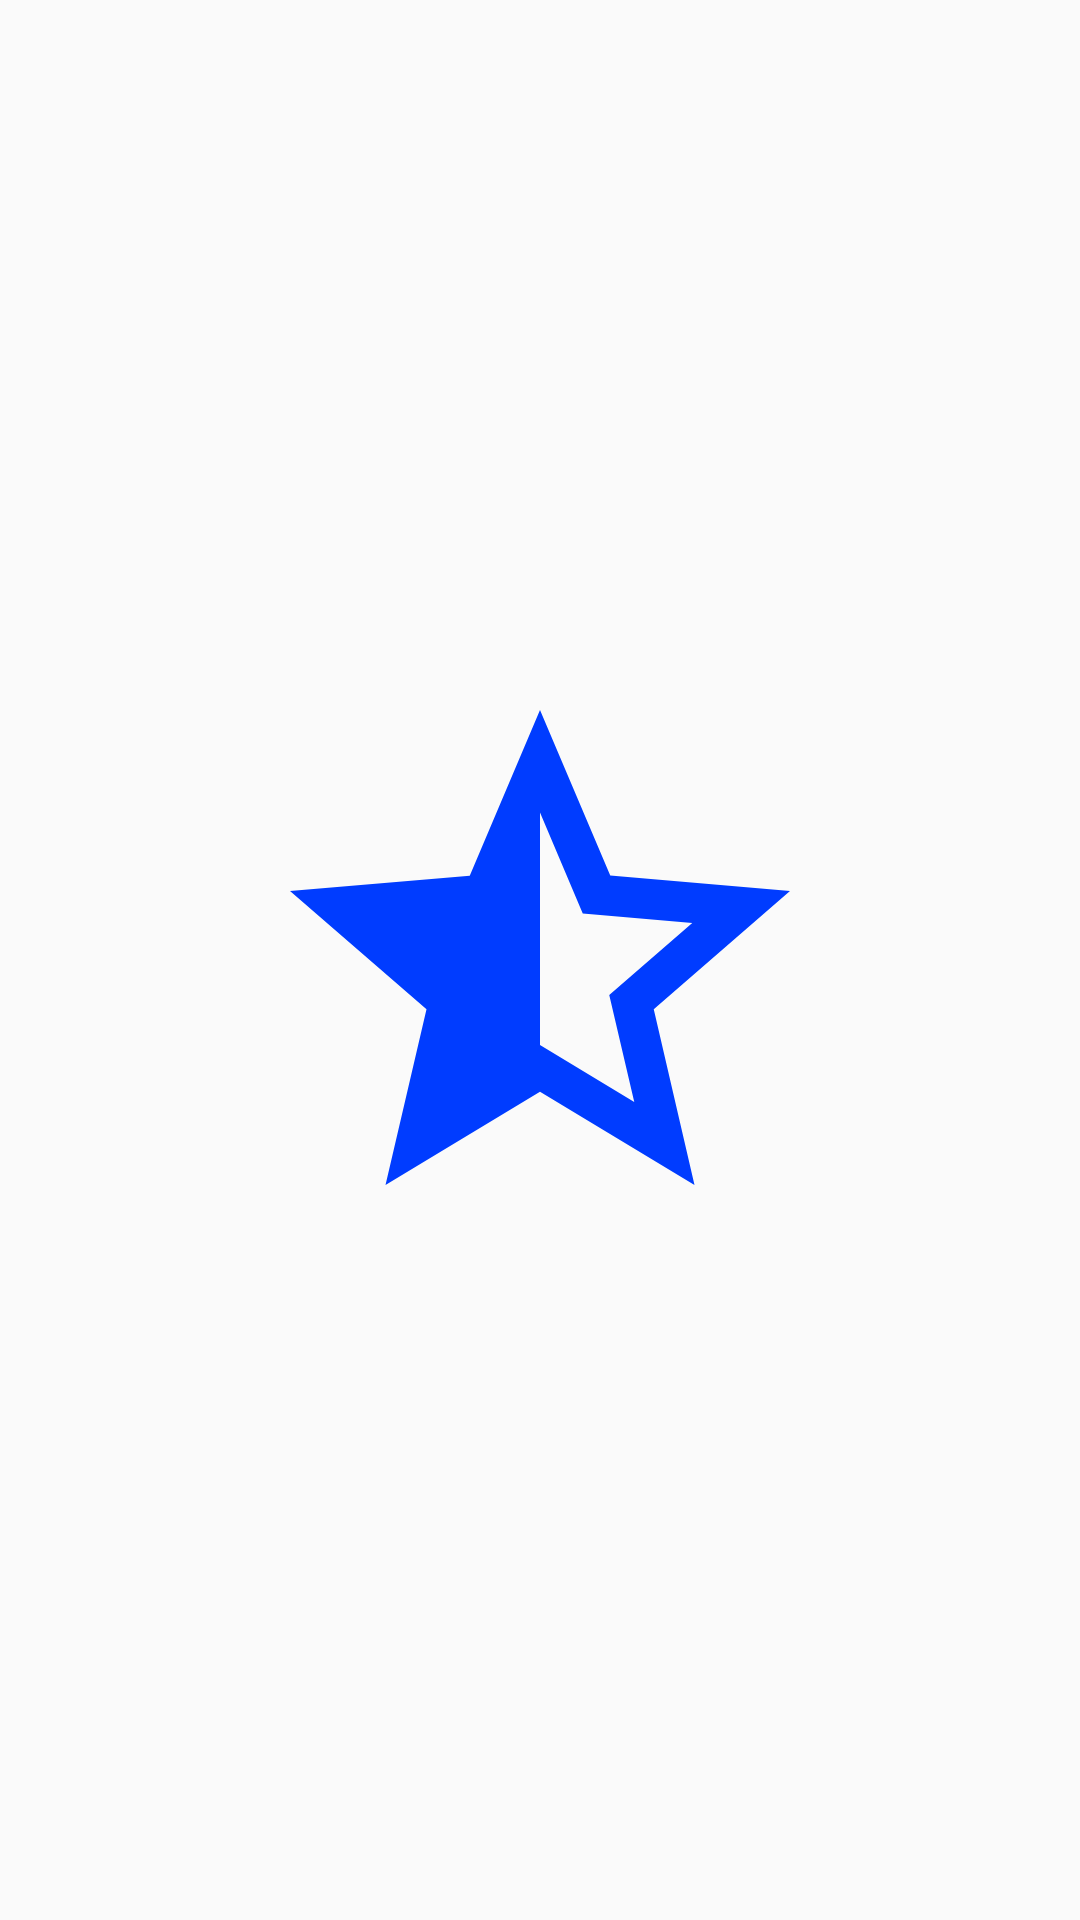

The Android layout XML behind this screen, and the referenced resources:
<!-- AndroidManifest.xml: activity theme SplashScreenTheme -->
<!-- res/layout/activity_splash_screen.xml -->
<?xml version="1.0" encoding="utf-8"?>
<RelativeLayout xmlns:android="http://schemas.android.com/apk/res/android"
    xmlns:app="http://schemas.android.com/apk/res-auto"
    xmlns:tools="http://schemas.android.com/tools"
    android:layout_width="match_parent"
    android:layout_height="match_parent"
    tools:context=".SplashScreenActivity">
    
    <ImageView
        android:layout_width="200dp"
        android:layout_height="200dp"
        android:src="@drawable/baseline_star_half_24"
        android:layout_centerInParent="true"
        android:id="@+id/iv_note"/>

</RelativeLayout>
<!-- resources referenced by this layout -->
<resources>
  <!-- drawable baseline_star_half_24 (drawable) -->
  <vector android:autoMirrored="true" android:height="200dp"
      android:tint="#003CFF" android:viewportHeight="24"
      android:viewportWidth="24" android:width="200dp" xmlns:android="http://schemas.android.com/apk/res/android">
      <path android:fillColor="@android:color/white" android:pathData="M22,9.24l-7.19,-0.62L12,2L9.19,8.63L2,9.24l5.46,4.73L5.82,21L12,17.27L18.18,21l-1.63,-7.03L22,9.24zM12,15.4V6.1l1.71,4.04l4.38,0.38l-3.32,2.88l1,4.28L12,15.4z"/>
  </vector>
  <style name="SplashScreenTheme" parent="Theme.AppCompat.Light.DarkActionBar">
          <item name="colorPrimary">@color/design_default_color_on_primary</item>
          <item name="colorPrimaryDark">@color/design_default_color_primary_dark</item>
          <item name="colorAccent">@color/design_default_color_secondary</item>
      </style>
</resources>
